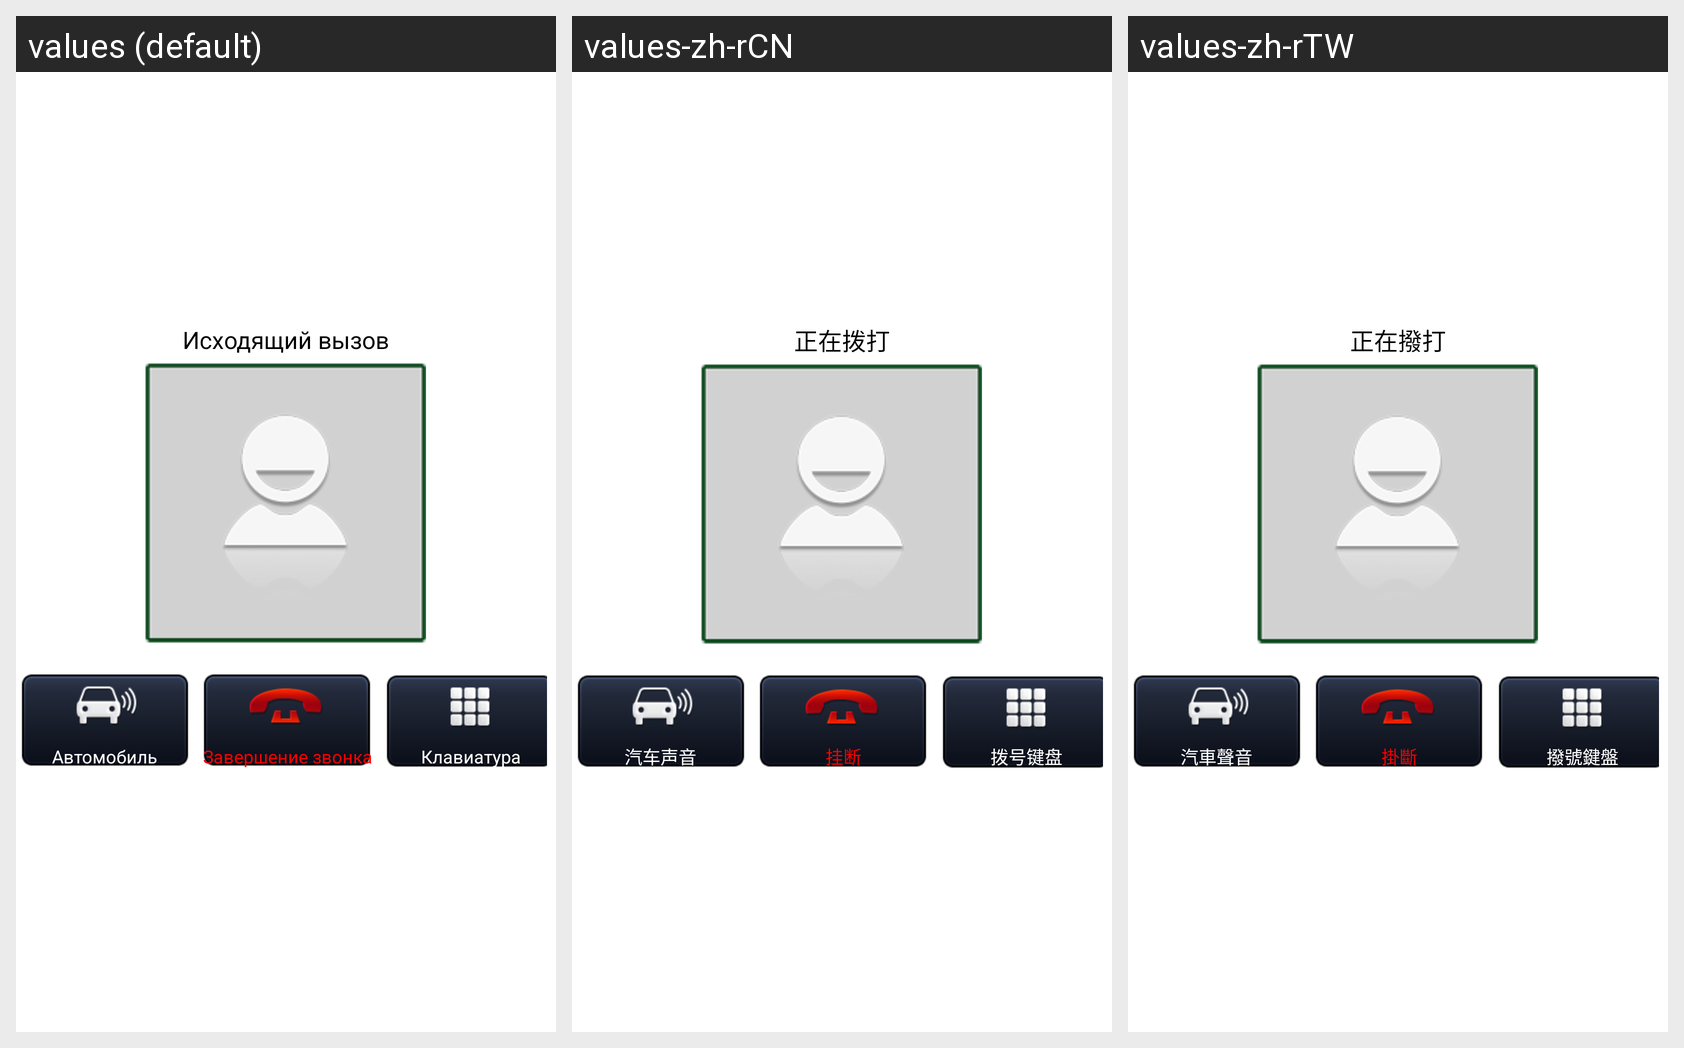

The same Android screen rendered under several of its app's locales, left to right. List the strings drawn on it with the default value and each locale's translation.
Android screen res/layout/bt_call.xml rendered under 3 locales, left to right: values (default), values-zh-rCN, values-zh-rTW. Device: Nexus 5 (rendered at 1080×1920; each locale shown at half size, 540×960, under a caption strip naming it); theme MyTheme.NoTitleBar.CustomBackground.
Strings drawn on this screen, with the default value and each locale's value (text and hints the layout hard-codes, and strings that could not be matched under every locale, appear in the picture but are not listed):

str_out_call_status
  values: Исходящий вызов
  values-zh-rCN: 正在拨打
  values-zh-rTW: 正在撥打

str_bt_call_carsound
  values: Автомобиль
  values-zh-rCN: 汽车声音
  values-zh-rTW: 汽車聲音

str_bt_call_end
  values: Завершение звонка
  values-zh-rCN: 挂断
  values-zh-rTW: 掛斷

str_bt_call_softkeypad
  values: Клавиатура
  values-zh-rCN: 拨号键盘
  values-zh-rTW: 撥號鍵盤
